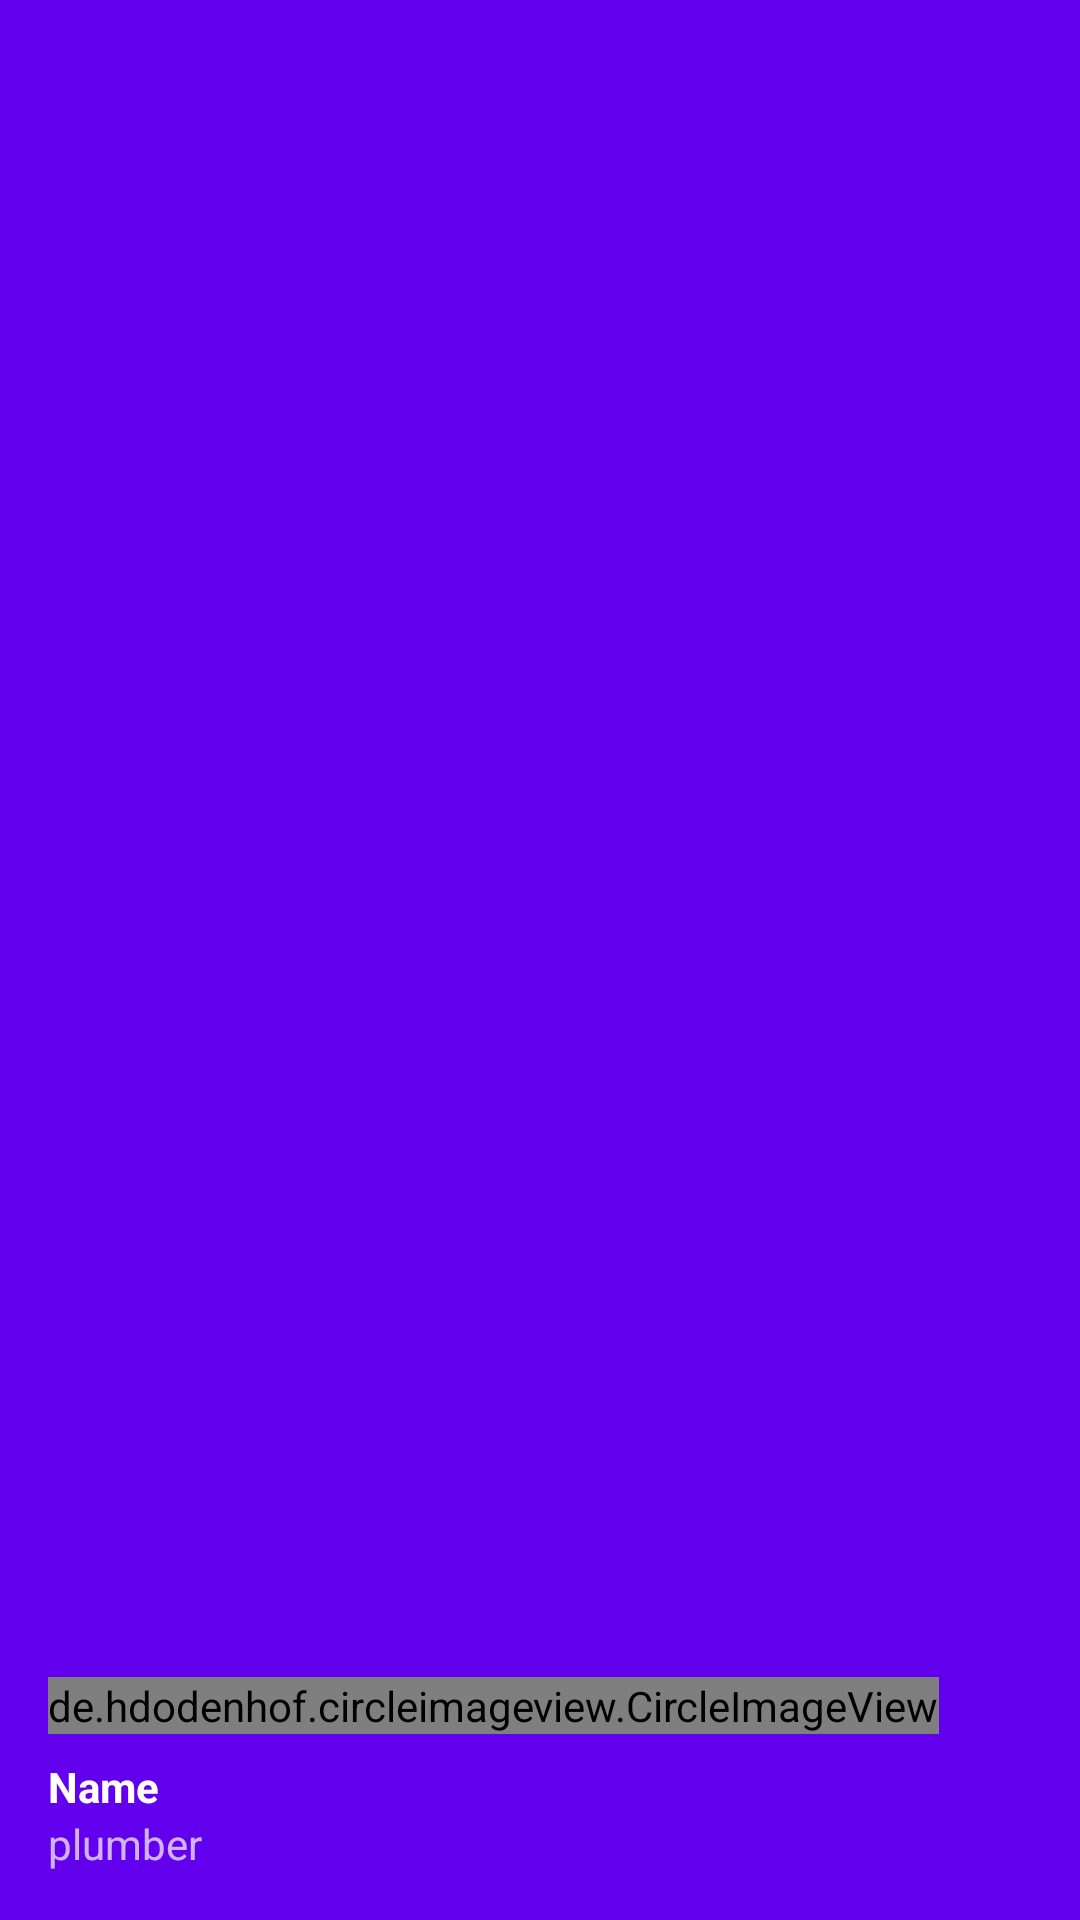

Android layout source for this screen:
<!-- AndroidManifest.xml: application theme AppTheme -->
<!-- res/layout/nav_header.xml -->
<?xml version="1.0" encoding="utf-8"?>
<LinearLayout
    xmlns:android="http://schemas.android.com/apk/res/android"
    android:layout_width="match_parent"
    android:layout_height="166dp"
    android:background="@color/colorPrimary"
    android:gravity="bottom"
    android:padding="16dp"
    android:orientation="vertical"
    android:theme="@style/ThemeOverlay.AppCompat.Dark"
    >
    <de.hdodenhof.circleimageview.CircleImageView
        android:id="@+id/me"
        android:src="@drawable/ic_person"
        android:layout_width="wrap_content"
        android:layout_height="wrap_content"/>
    <TextView
        android:layout_width="wrap_content"
        android:layout_height="wrap_content"
        android:paddingTop="8dp"
        android:textStyle="bold"
        android:text="Name"
        android:textAppearance="@style/TextAppearance.AppCompat.Body1"
        />
    <TextView
        android:layout_width="wrap_content"
        android:layout_height="wrap_content"
        android:text="plumber"
        />

</LinearLayout>
<!-- resources referenced by this layout -->
<resources>
  <color name="colorPrimary">#6200EE</color>
  <!-- drawable ic_person (drawable-anydpi-v24) -->
  <vector xmlns:android="http://schemas.android.com/apk/res/android"
      android:width="24dp"
      android:height="24dp"
      android:viewportWidth="24"
      android:viewportHeight="24"
      android:tint="#FFFFFF">
    <group android:scaleX="1.215859"
        android:scaleY="1.215859"
        android:translateX="-2.5903084"
        android:translateY="-2.5903084">
      <path
          android:fillColor="@android:color/white"
          android:pathData="M12,2C6.48,2 2,6.48 2,12s4.48,10 10,10 10,-4.48 10,-10S17.52,2 12,2zM12,5c1.66,0 3,1.34 3,3s-1.34,3 -3,3 -3,-1.34 -3,-3 1.34,-3 3,-3zM12,19.2c-2.5,0 -4.71,-1.28 -6,-3.22 0.03,-1.99 4,-3.08 6,-3.08 1.99,0 5.97,1.09 6,3.08 -1.29,1.94 -3.5,3.22 -6,3.22z"/>
    </group>
  </vector>
  <style name="AppTheme" parent="Theme.MaterialComponents.DayNight">
          
          <item name="colorPrimary">@color/colorPrimary</item>
          <item name="colorPrimaryDark">@color/colorPrimaryDark</item>
          <item name="colorAccent">@color/colorAccent</item>
          <item name="windowActionBar">false</item>
          <item name="windowNoTitle">true</item>
      </style>
  <color name="colorPrimaryDark">#3700B3</color>
  <color name="colorAccent">#03DAC5</color>
</resources>
